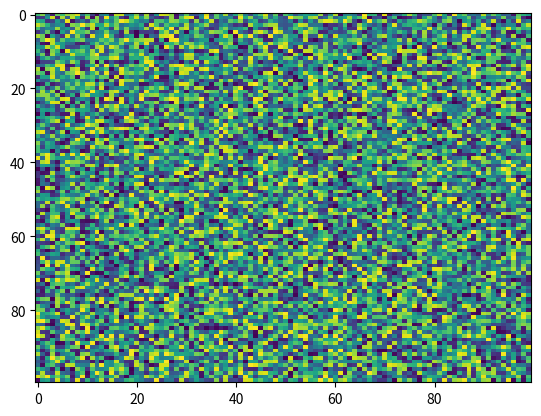

The matplotlib source for this figure:
import matplotlib.pyplot as plt
import numpy as np
X = np.random.rand(100, 100)
plt.imshow(X, cmap='viridis', norm=None, aspect='auto', interpolation='nearest', alpha=None, interpolation_stage=None)
